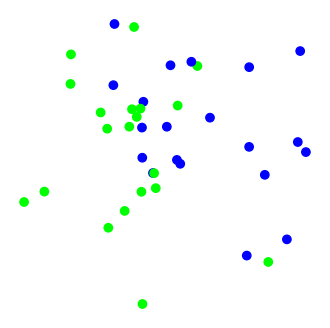

Source code (Python): (Note: this script raises an exception after producing the figure.)
'''
Binary classification:
Sparse data
'''

import numpy as np
import pandas as pd
import matplotlib.pyplot as plt

num_samples = 20
np.random.seed(1)

cluster1 = np.random.randn(num_samples, 2) + [1, 1]
cluster2 = np.random.randn(num_samples, 2)
z1 = [0] * num_samples
z2 = [1] * num_samples
X = np.vstack((cluster1, cluster2))
z = np.hstack((z1, z2))

X = pd.DataFrame(X, columns=['cell_size','total_intensity'])
z = pd.DataFrame(z, columns=['class'])
data = pd.concat([X, z], axis=1)
data = data.sample(frac=1)

fig = plt.figure(figsize=(4,4), dpi=100)
plt.scatter(data['cell_size'], data['total_intensity'], c=data['class'], cmap=plt.cm.brg)
plt.axis('off')
plt.savefig('../images/simulated_t_cells_6.png', transparent=True)

data['class'] = data['class'].replace(0,'quiescent')
data['class'] = data['class'].replace(1,'activated')
data.to_csv('../simulated_t_cells_6.csv', sep=' ', index=False)
#plt.show()


